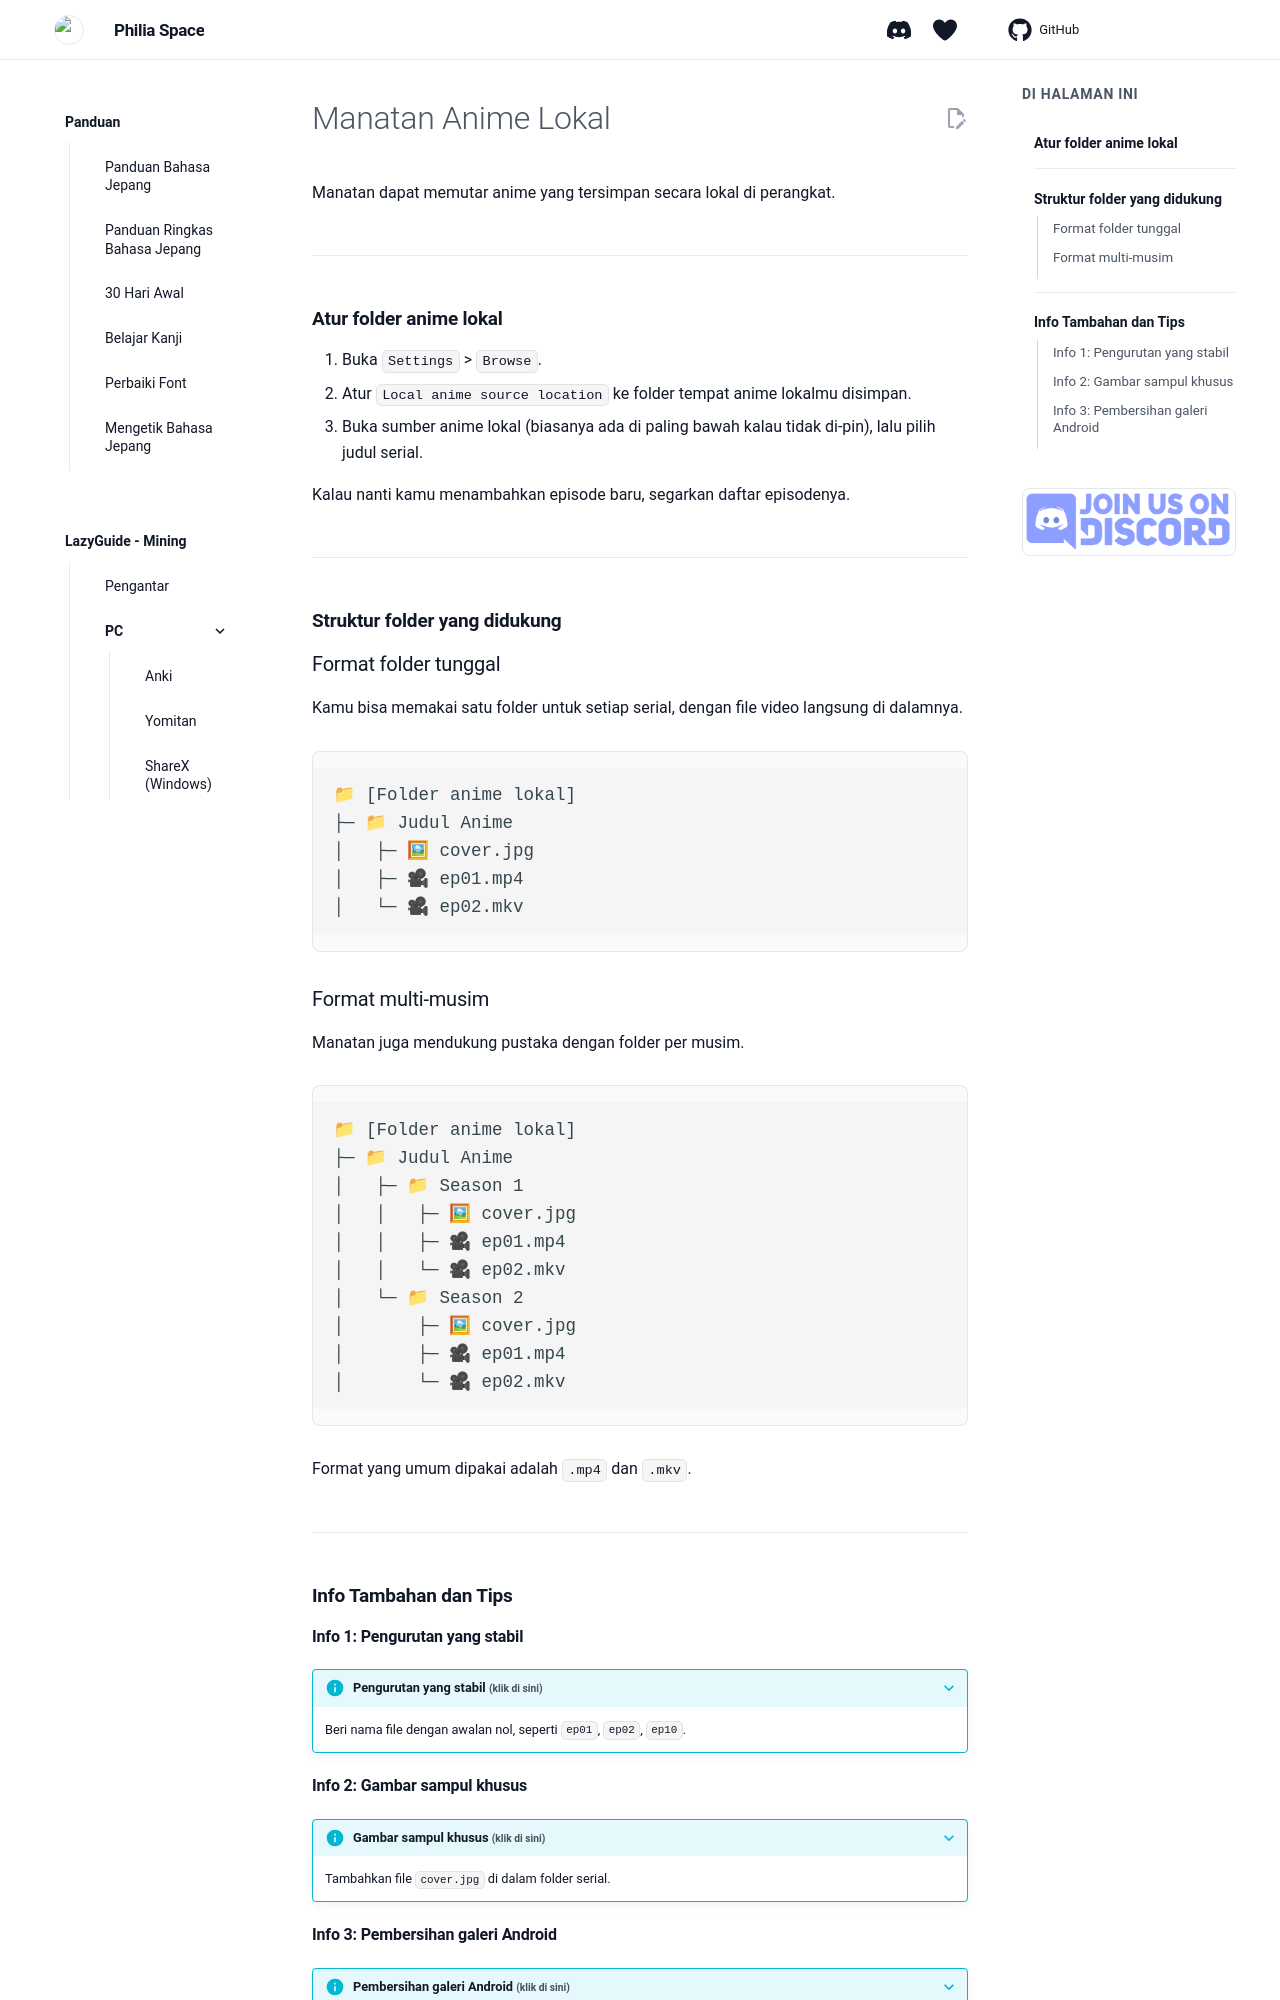

repository: Philia-Space/philiaspace.my.id · page: Setup-Manatan-anime-lokal/index.html · generator: mkdocs

---
title: "Anime Lokal di Manatan"
description: Struktur folder anime lokal yang didukung untuk Manatan.
---

# Manatan Anime Lokal

Manatan dapat memutar anime yang tersimpan secara lokal di perangkat.

---

## Atur folder anime lokal

1. Buka `Settings` > `Browse`.
2. Atur `Local anime source location` ke folder tempat anime lokalmu disimpan.
3. Buka sumber anime lokal (biasanya ada di paling bawah kalau tidak di-pin), lalu pilih judul serial.

Kalau nanti kamu menambahkan episode baru, segarkan daftar episodenya.

---
## Struktur folder yang didukung

### Format folder tunggal

Kamu bisa memakai satu folder untuk setiap serial, dengan file video langsung di dalamnya.

```text
📁 [Folder anime lokal]
├─ 📁 Judul Anime
│   ├─ 🖼 cover.jpg
│   ├─ 🎥 ep01.mp4
│   └─ 🎥 ep02.mkv
```

### Format multi-musim
Manatan juga mendukung pustaka dengan folder per musim.

```text
📁 [Folder anime lokal]
├─ 📁 Judul Anime
│   ├─ 📁 Season 1
│   │   ├─ 🖼 cover.jpg
│   │   ├─ 🎥 ep01.mp4
│   │   └─ 🎥 ep02.mkv
│   └─ 📁 Season 2
│       ├─ 🖼 cover.jpg
│       ├─ 🎥 ep01.mp4
│       └─ 🎥 ep02.mkv
```

Format yang umum dipakai adalah `.mp4` dan `.mkv`.

---

## Info Tambahan dan Tips

#### Info 1: Pengurutan yang stabil

???+ note info "Pengurutan yang stabil <small>(klik di sini)</small>"

    Beri nama file dengan awalan nol, seperti `ep01`, `ep02`, `ep10`.

#### Info 2: Gambar sampul khusus

???+ note info "Gambar sampul khusus <small>(klik di sini)</small>"

    Tambahkan file `cover.jpg` di dalam folder serial.
